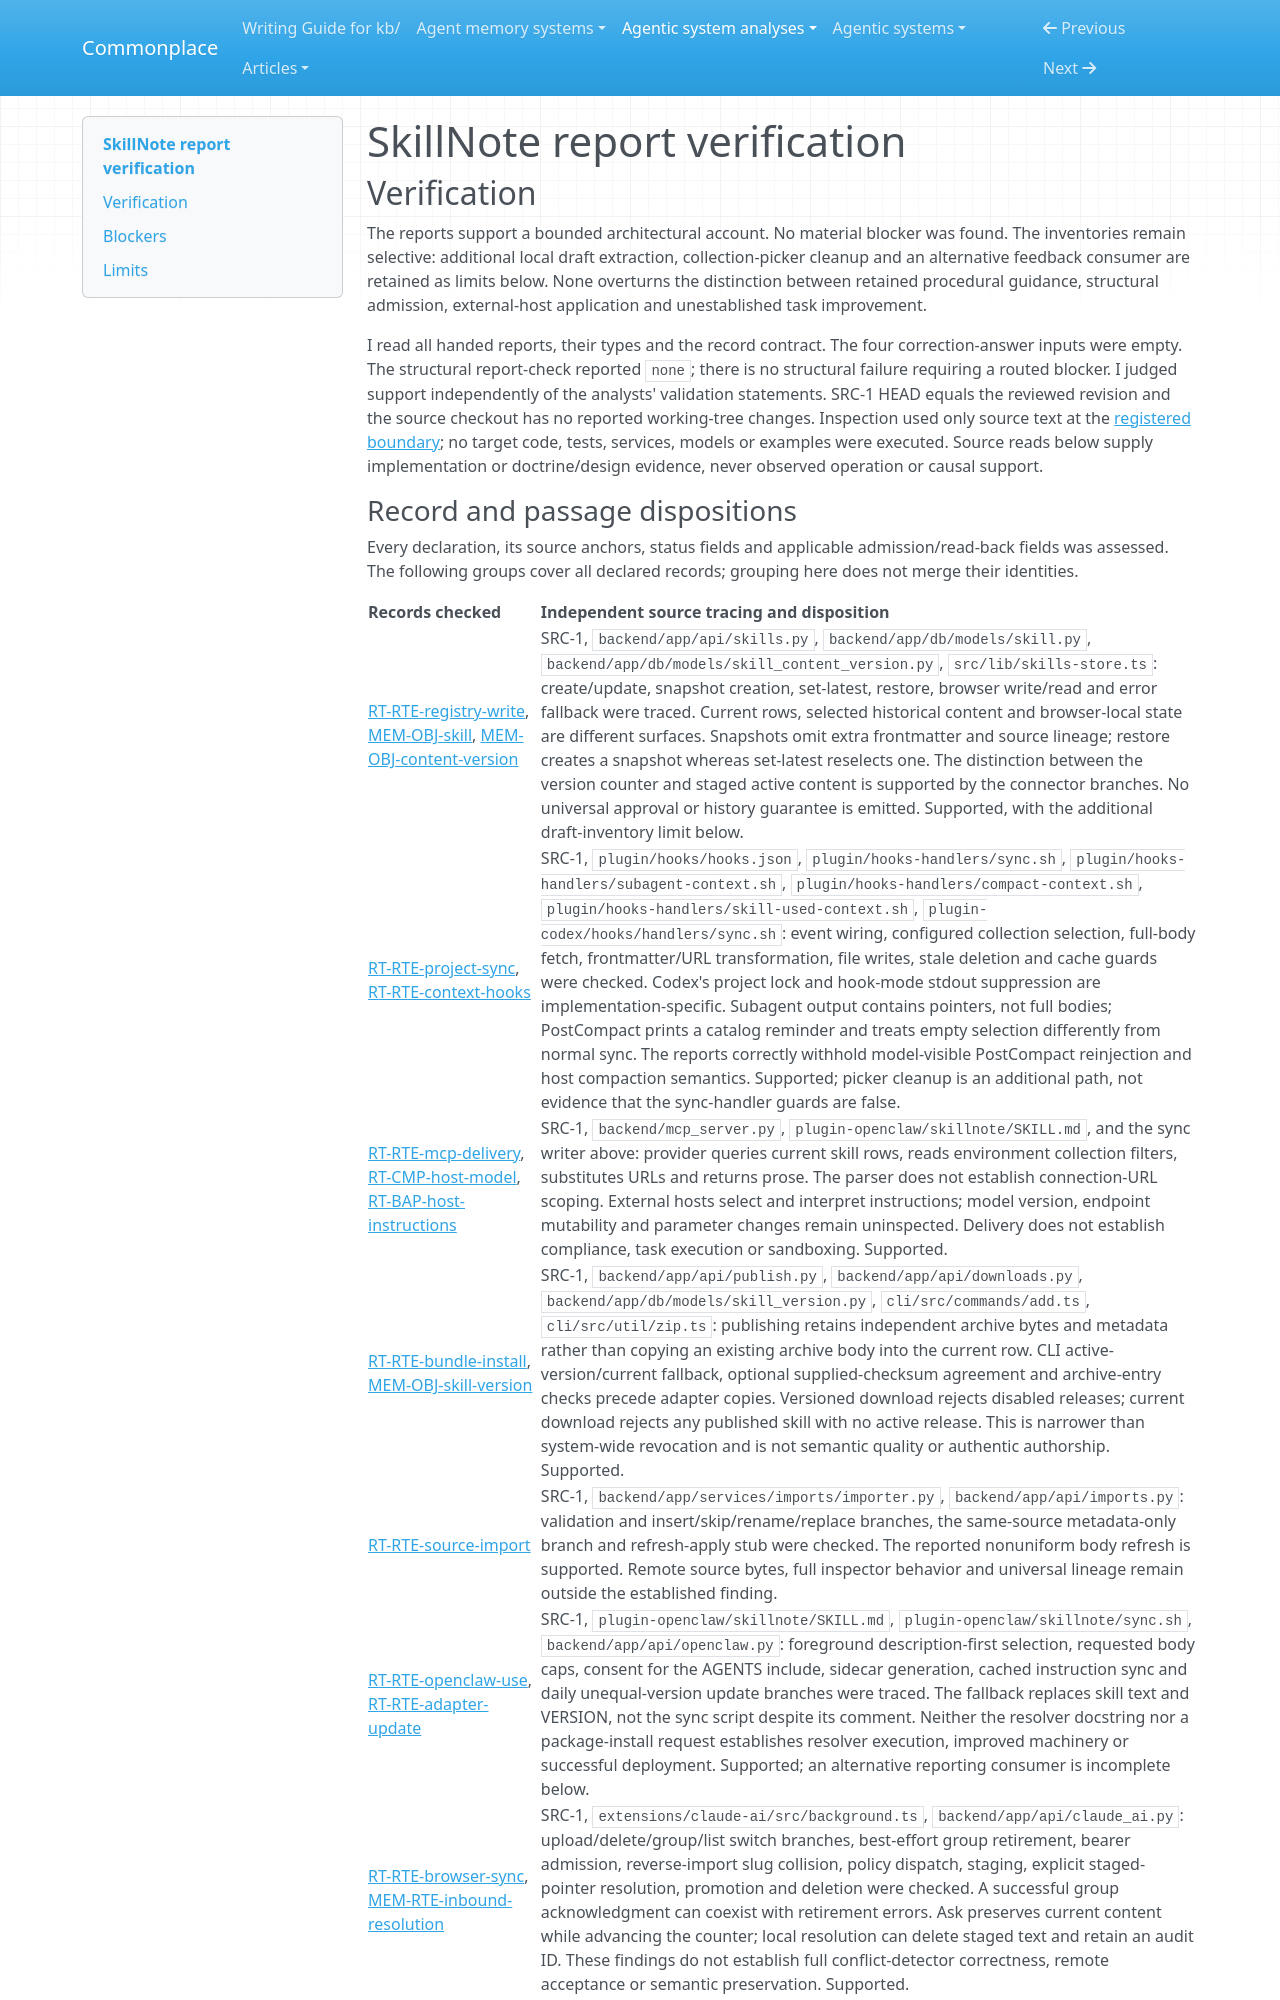

repository: zby/commonplace · page: agentic-system-analyses/retained/skillnote/report-verification/index.html · generator: mkdocs

---
type: agentic-system-analyses/types/agentic-system-verification.md
description: "Independent report verification of SkillNote's registry, admission, distribution and feedback mechanisms at the frozen revision."
run-id: AAS-2026-10-14-skillnote-0ccfe85cda4a-01
reviewed-boundary: "7ea2fc7a8435af64d1c080d8765c0eabba1121ea"
---

# SkillNote report verification

## Verification

The reports support a bounded architectural account. No material blocker was found. The inventories remain selective: additional local draft extraction, collection-picker cleanup and an alternative feedback consumer are retained as limits below. None overturns the distinction between retained procedural guidance, structural admission, external-host application and unestablished task improvement.

I read all handed reports, their types and the record contract. The four correction-answer inputs were empty. The structural report-check reported `none`; there is no structural failure requiring a routed blocker. I judged support independently of the analysts' validation statements. SRC-1 HEAD equals the reviewed revision and the source checkout has no reported working-tree changes. Inspection used only source text at the [registered boundary](boundary.md#source-register); no target code, tests, services, models or examples were executed. Source reads below supply implementation or doctrine/design evidence, never observed operation or causal support.
